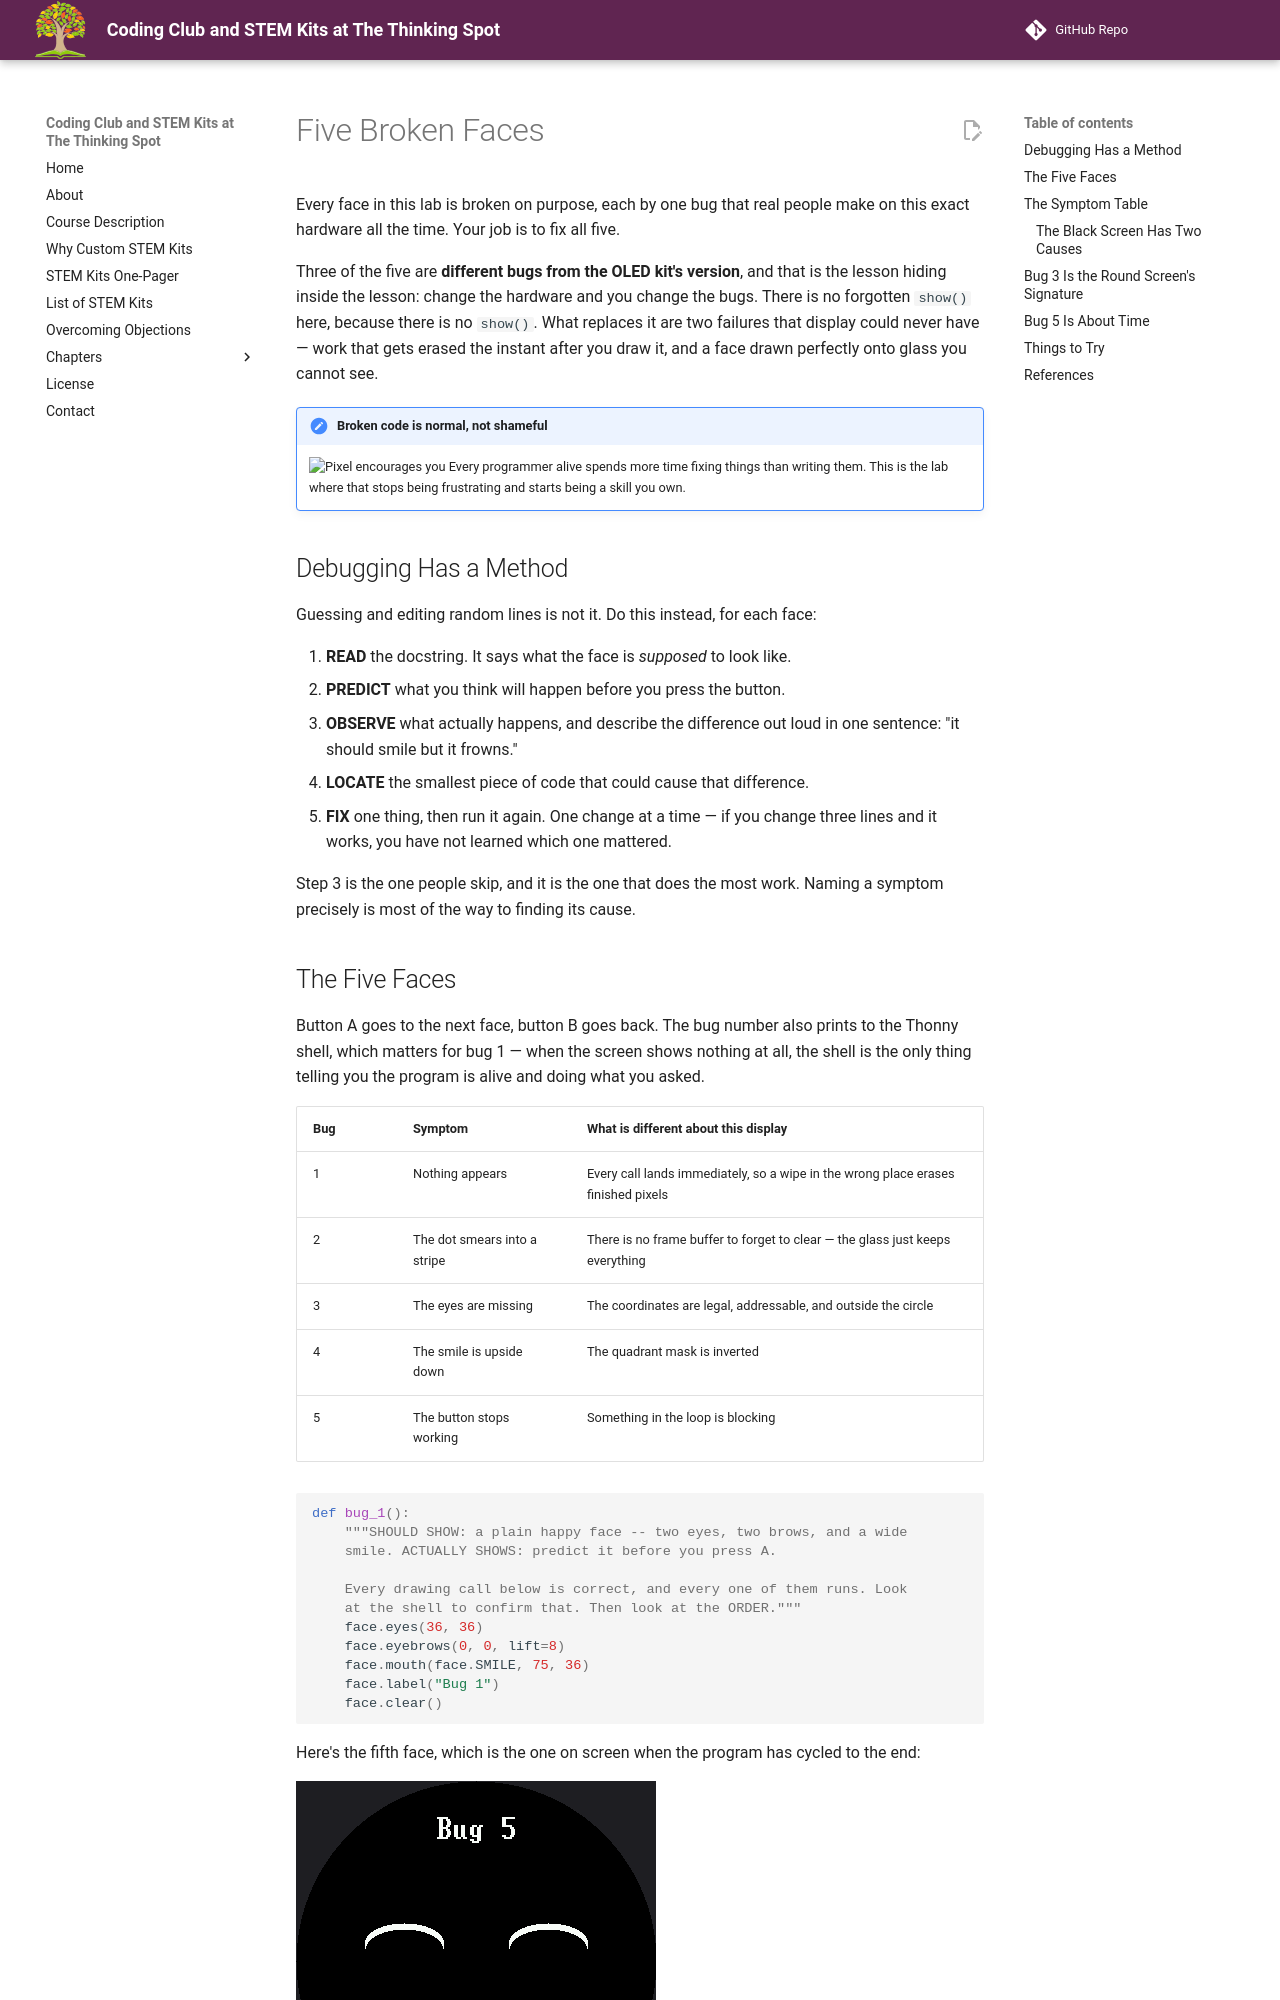

repository: dmccreary/thinking-spot-demos · page: kits/sw-gc9b72/broken-faces/index.html · generator: mkdocs

# Five Broken Faces

Every face in this lab is broken on purpose, each by one bug that real people make on this exact
hardware all the time. Your job is to fix all five.

Three of the five are **different bugs from the OLED kit's version**, and that is the lesson hiding
inside the lesson: change the hardware and you change the bugs. There is no forgotten `show()` here,
because there is no `show()`. What replaces it are two failures that display could never have —
work that gets erased the instant after you draw it, and a face drawn perfectly onto glass you
cannot see.

!!! mascot-encourage "Broken code is normal, not shameful"
    ![Pixel encourages you](../../../img/mascot/encouraging.png){ class="mascot-admonition-img" }
    Every programmer alive spends more time fixing things than writing them. This is the lab where that stops being frustrating and starts being a skill you own.

## Debugging Has a Method

Guessing and editing random lines is not it. Do this instead, for each face:

1. **READ** the docstring. It says what the face is *supposed* to look like.
2. **PREDICT** what you think will happen before you press the button.
3. **OBSERVE** what actually happens, and describe the difference out loud in one sentence: "it
   should smile but it frowns."
4. **LOCATE** the smallest piece of code that could cause that difference.
5. **FIX** one thing, then run it again. One change at a time — if you change three lines and it
   works, you have not learned which one mattered.

Step 3 is the one people skip, and it is the one that does the most work. Naming a symptom
precisely is most of the way to finding its cause.

## The Five Faces

Button A goes to the next face, button B goes back. The bug number also prints to the Thonny shell,
which matters for bug 1 — when the screen shows nothing at all, the shell is the only thing telling
you the program is alive and doing what you asked.

| Bug | Symptom | What is different about this display |
|---|---|---|
| 1 | Nothing appears | Every call lands immediately, so a wipe in the wrong place erases finished pixels |
| 2 | The dot smears into a stripe | There is no frame buffer to forget to clear — the glass just keeps everything |
| 3 | The eyes are missing | The coordinates are legal, addressable, and outside the circle |
| 4 | The smile is upside down | The quadrant mask is inverted |
| 5 | The button stops working | Something in the loop is blocking |

```py
def bug_1():
    """SHOULD SHOW: a plain happy face -- two eyes, two brows, and a wide
    smile. ACTUALLY SHOWS: predict it before you press A.

    Every drawing call below is correct, and every one of them runs. Look
    at the shell to confirm that. Then look at the ORDER."""
    face.eyes(36, 36)
    face.eyebrows(0, 0, lift=8)
    face.mouth(face.SMILE, 75, 36)
    face.label("Bug 1")
    face.clear()
```

Here's the fifth face, which is the one on screen when the program has cycled to the end:

![The words Bug 5 in large white text near the top of the circle, with two thin white crescent arcs curving upward below it, side by side, and no mouth drawn](sample-output.png)

Each bug is a separate screen, so one picture shows one of the five. Press the buttons to walk them.
